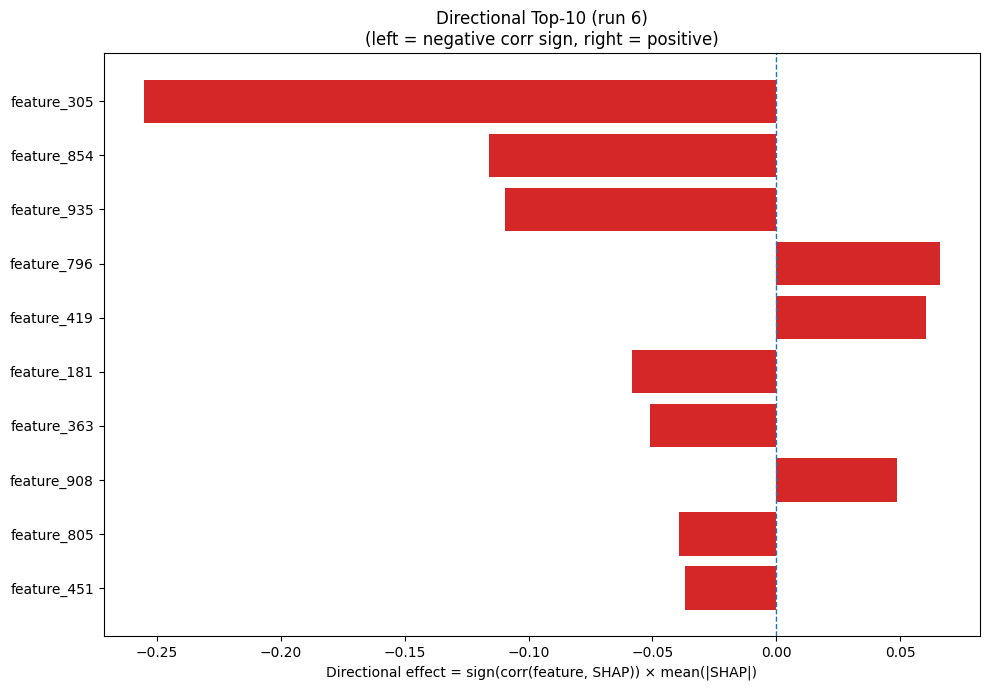

The table this chart was drawn from, first rows:
Index, Feature, CorrSign, MeanAbsSHAP, DirectionalEffect
305, feature_305, -1.0, 0.2554, -0.2554
854, feature_854, -1.0, 0.116, -0.116
935, feature_935, -1.0, 0.1095, -0.1095
796, feature_796, 1.0, 0.06612, 0.06612
419, feature_419, 1.0, 0.06028, 0.06028
181, feature_181, -1.0, 0.0584, -0.0584
363, feature_363, -1.0, 0.05097, -0.05097
908, feature_908, 1.0, 0.04859, 0.04859
805, feature_805, -1.0, 0.03924, -0.03924
451, feature_451, -1.0, 0.03691, -0.03691
878, feature_878, 1.0, 0.03631, 0.03631
591, feature_591, 1.0, 0.03435, 0.03435
318, feature_318, -1.0, 0.03434, -0.03434
383, feature_383, 1.0, 0.03273, 0.03273
393, feature_393, -1.0, 0.03202, -0.03202
694, feature_694, -1.0, 0.03115, -0.03115
482, feature_482, -1.0, 0.03101, -0.03101
744, feature_744, 1.0, 0.03098, 0.03098
693, feature_693, 1.0, 0.0289, 0.0289
118, feature_118, 1.0, 0.02872, 0.02872
401, feature_401, 1.0, 0.02514, 0.02514
701, feature_701, -1.0, 0.02504, -0.02504
103, feature_103, 1.0, 0.02487, 0.02487
816, feature_816, -1.0, 0.0243, -0.0243
662, feature_662, 1.0, 0.02367, 0.02367
995, feature_995, -1.0, 0.02334, -0.02334
403, feature_403, -1.0, 0.023, -0.023
930, feature_930, -1.0, 0.02188, -0.02188
225, feature_225, 1.0, 0.02176, 0.02176
370, feature_370, 1.0, 0.02161, 0.02161
55, feature_55, 1.0, 0.02093, 0.02093
456, feature_456, 1.0, 0.02042, 0.02042
1017, feature_1017, -1.0, 0.0202, -0.0202
552, feature_552, -1.0, 0.01989, -0.01989
51, feature_51, -1.0, 0.01978, -0.01978
1008, feature_1008, 1.0, 0.01971, 0.01971
87, feature_87, 1.0, 0.01906, 0.01906
645, feature_645, 1.0, 0.01806, 0.01806
271, feature_271, 1.0, 0.01784, 0.01784
215, feature_215, 1.0, 0.0177, 0.0177
129, feature_129, 1.0, 0.01751, 0.01751
895, feature_895, 1.0, 0.01744, 0.01744
996, feature_996, 1.0, 0.01737, 0.01737
601, feature_601, 1.0, 0.01709, 0.01709
61, feature_61, -1.0, 0.01606, -0.01606
11, feature_11, -1.0, 0.01596, -0.01596
963, feature_963, 1.0, 0.0157, 0.0157
4, feature_4, 1.0, 0.0154, 0.0154
795, feature_795, -1.0, 0.01539, -0.01539
761, feature_761, -1.0, 0.0153, -0.0153
380, feature_380, -1.0, 0.01529, -0.01529
699, feature_699, 1.0, 0.0151, 0.0151
293, feature_293, 1.0, 0.01482, 0.01482
52, feature_52, 1.0, 0.01478, 0.01478
162, feature_162, 1.0, 0.01407, 0.01407
497, feature_497, -1.0, 0.01396, -0.01396
843, feature_843, 1.0, 0.01377, 0.01377
670, feature_670, 1.0, 0.01371, 0.01371
914, feature_914, -1.0, 0.01354, -0.01354
735, feature_735, -1.0, 0.01321, -0.01321
... 964 more rows
